Dataset: dataset0 (GitHub, rabzgg/klasifikasi-kematangan-pisang). Classes: ripe banana, unripe banana, very ripe banana.

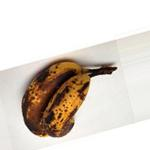
Label: very ripe banana

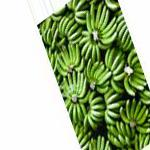
Label: unripe banana

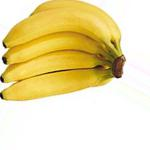
Label: ripe banana

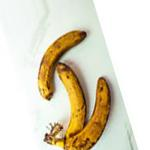
Label: very ripe banana

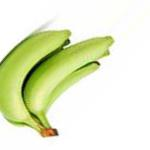
Label: unripe banana

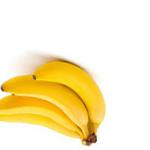
Label: ripe banana
